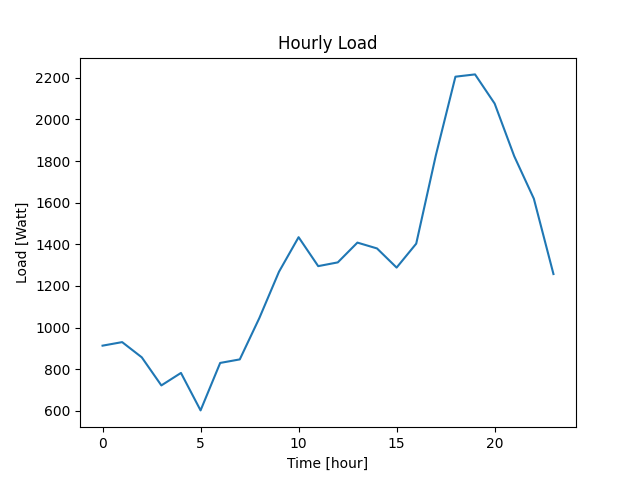

The data file committed next to this chart (first rows):
Datetime, Load
2022-04-07 10:40:47, 913
2022-04-07 11:40:47, 930
2022-04-07 12:40:47, 857
2022-04-07 13:40:47, 722
2022-04-07 14:40:47, 782
2022-04-07 15:40:47, 602
2022-04-07 16:40:47, 830
2022-04-07 17:40:47, 847
2022-04-07 18:40:47, 1046
2022-04-07 19:40:47, 1268
2022-04-07 20:40:47, 1434
2022-04-07 21:40:47, 1295
2022-04-07 22:40:47, 1313
2022-04-07 23:40:47, 1408
2022-04-08 00:40:47, 1380
2022-04-08 01:40:47, 1288
2022-04-08 02:40:47, 1403
2022-04-08 03:40:47, 1827
2022-04-08 04:40:47, 2205
2022-04-08 05:40:47, 2216
2022-04-08 06:40:47, 2076
2022-04-08 07:40:47, 1823
2022-04-08 08:40:47, 1619
2022-04-08 09:40:47, 1257
